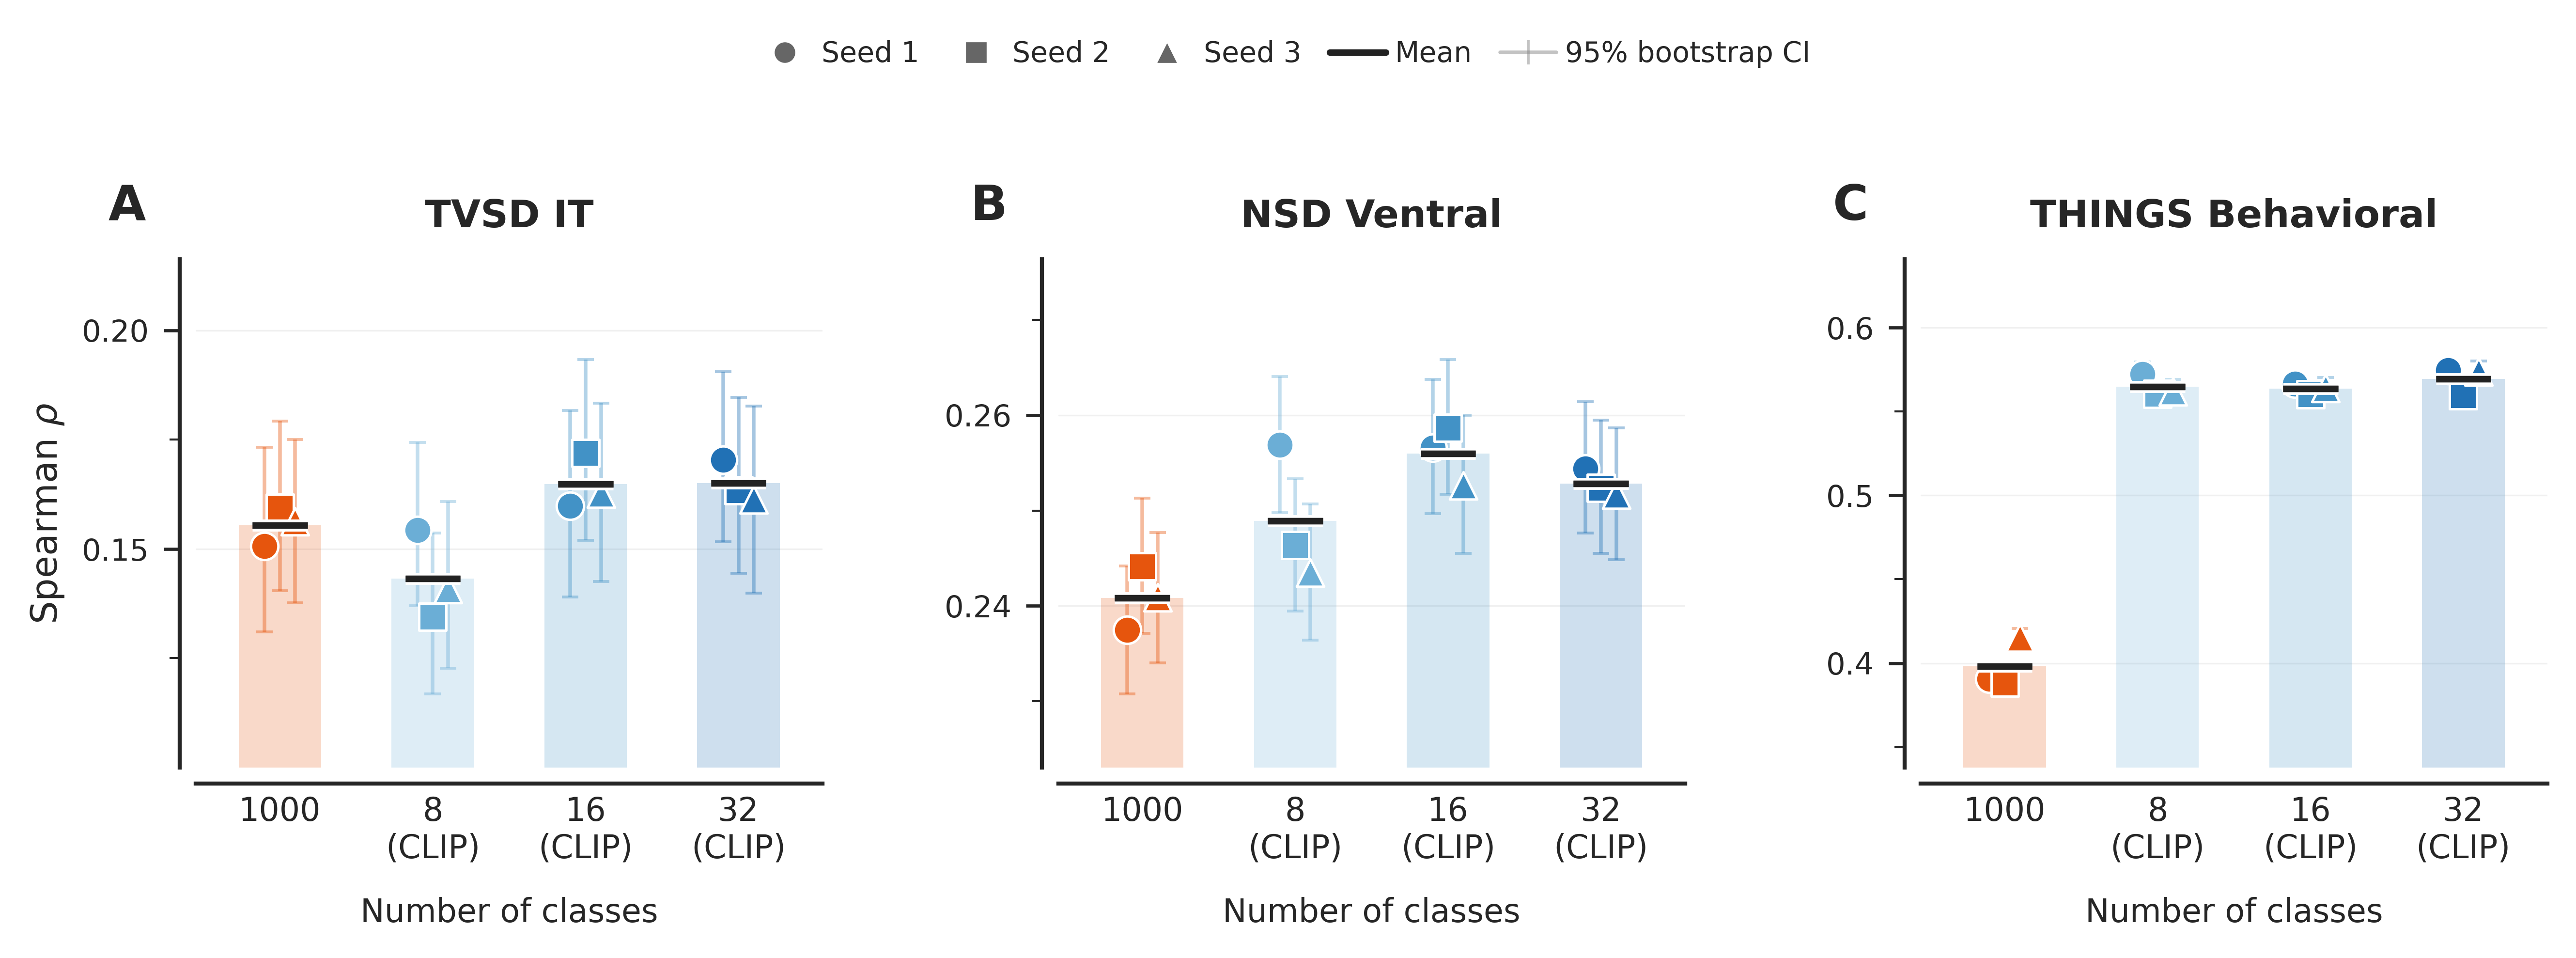

This chart was generated by the following Python code:
"""Supplementary Figure S17: Seed Variability.

Shows how alignment scores vary across 3 random seeds for:
  - 1000-class standard ImageNet model
  - CLIP coarse-grained models at 8, 16, and 32 classes

Across three benchmarks (ordered from invasive to behavioral):
  (A) TVSD IT (macaque electrophysiology)
  (B) NSD ventral visual stream (human fMRI)
  (C) THINGS behavioral similarity

Each panel plots individual seed scores (dots) with 95% bootstrap CIs
(error bars) and the cross-seed mean (horizontal line).

Usage:
    python manuscript/figures/supplementary/supp_s17_seed_variability.py
"""

import sqlite3
import sys

import matplotlib.pyplot as plt
import matplotlib.patheffects as pe
from matplotlib.lines import Line2D
from matplotlib.ticker import AutoMinorLocator, MaxNLocator
import numpy as np
import pandas as pd
import seaborn as sns

sys.path.insert(0, ".")
from manuscript.figures.fig_utils import (
    BASELINE_1K_COLOR,
    GRAN_COLORS,
    setup_style,
)

OUTPUT = "manuscript/figures/supplementary/supp_s17_seed_variability.png"
DB_PATH = "results.db"

# Model conditions: (label, cfg_id, pca_labels, pca_folder_filter)
CONDITIONS = [
    ("1000", 1000, False, ""),
    ("CLIP-8", 8, True, "clip"),
    ("CLIP-16", 16, True, "clip"),
    ("CLIP-32", 32, True, "clip"),
]

# Panels ordered: invasive → fMRI → behavior
PANELS = [
    ("tvsd", "IT", "TVSD IT"),
    ("nsd", "ventral visual stream", "NSD Ventral"),
    ("things-behavior", "N/A", "THINGS Behavioral"),
]

PANEL_LABELS = ["A", "B", "C"]

SEED_MARKERS = {1: "o", 2: "s", 3: "^"}

# Color for each condition
CONDITION_COLORS = {
    "1000": BASELINE_1K_COLOR,
    "CLIP-8": GRAN_COLORS[8],
    "CLIP-16": GRAN_COLORS[16],
    "CLIP-32": GRAN_COLORS[32],
}

# X-axis labels
CONDITION_XLABELS = ["1000", "8\n(CLIP)", "16\n(CLIP)", "32\n(CLIP)"]


def get_best_layer_results(conn, cfg_id, pca_labels, pca_folder_filter,
                           neural_dataset, region, seed):
    """Get the best-layer score + bootstrap CIs for a single (condition, seed).

    Returns (score, ci_low, ci_high) averaged across subjects.
    """
    where_parts = [
        f"cfg_id = {cfg_id}",
        "compare_method = 'spearman'",
        f"neural_dataset = '{neural_dataset}'",
        f"seed = {seed}",
        "epoch = 20",
        "reconstruct_from_pcs = 0",
        "analysis = 'rsa'",
    ]
    if region != "N/A":
        where_parts.append(f"region = '{region}'")
    if pca_labels:
        where_parts.append("pca_labels = 1")
        where_parts.append(f"pca_labels_folder LIKE '%{pca_folder_filter}%'")
    else:
        where_parts.append("pca_labels = 0")
        where_parts.append("pca_labels_folder = 'imagenet1k'")

    where = " AND ".join(where_parts)

    q = f"""
    SELECT r.subject_idx, r.score, r.ci_low, r.ci_high
    FROM results r
    INNER JOIN (
        SELECT subject_idx, MAX(score) as max_score
        FROM results
        WHERE {where}
        GROUP BY subject_idx
    ) best ON r.subject_idx = best.subject_idx AND r.score = best.max_score
    WHERE {where}
    """
    df = pd.read_sql(q, conn)
    if df.empty:
        return np.nan, np.nan, np.nan

    df = df.drop_duplicates(subset="subject_idx", keep="first")
    return (df["score"].mean(), df["ci_low"].mean(), df["ci_high"].mean())


def main():
    setup_style()
    conn = sqlite3.connect(DB_PATH)

    fig, axes = plt.subplots(1, 3, figsize=(9, 3.2))

    # ── Collect data ──────────────────────────────────────────────────────
    all_data = {}
    all_ci_low = {}
    all_ci_high = {}
    panel_ranges = {}

    for ax_idx, (nd, region, title) in enumerate(PANELS):
        panel_vals = []
        for cond_idx, (label, cfg_id, pca, folder) in enumerate(CONDITIONS):
            scores, ci_lows, ci_highs = [], [], []
            for seed in [1, 2, 3]:
                s, cl, ch = get_best_layer_results(conn, cfg_id, pca, folder,
                                                   nd, region, seed)
                scores.append(s)
                ci_lows.append(cl)
                ci_highs.append(ch)
                for v in [s, cl, ch]:
                    if not np.isnan(v):
                        panel_vals.append(v)
            all_data[(ax_idx, cond_idx)] = scores
            all_ci_low[(ax_idx, cond_idx)] = ci_lows
            all_ci_high[(ax_idx, cond_idx)] = ci_highs

        ymin = min(panel_vals)
        ymax = max(panel_vals)
        yrange = ymax - ymin
        pad_bot = max(yrange * 0.22, 0.003)
        pad_top = max(yrange * 0.30, 0.003)
        panel_ranges[ax_idx] = (ymin - pad_bot, ymax + pad_top)

    # ── Draw ──────────────────────────────────────────────────────────────
    bar_width = 0.54
    jitter = [-0.10, 0.0, 0.10]

    for ax_idx, (nd, region, title) in enumerate(PANELS):
        ax = axes[ax_idx]
        ybot, ytop = panel_ranges[ax_idx]
        ax.set_ylim(ybot, ytop)

        for cond_idx, (label, cfg_id, pca, folder) in enumerate(CONDITIONS):
            seed_scores = all_data[(ax_idx, cond_idx)]
            ci_lows = all_ci_low[(ax_idx, cond_idx)]
            ci_highs = all_ci_high[(ax_idx, cond_idx)]
            color = CONDITION_COLORS[label]
            mean_val = np.nanmean(seed_scores)
            x = cond_idx

            # Translucent bar
            ax.bar(x, mean_val - ybot, bottom=ybot, width=bar_width,
                   color=color, alpha=0.22, edgecolor="none", zorder=2)

            # Per-seed error bars + dots
            for seed_idx in range(3):
                score = seed_scores[seed_idx]
                cl = ci_lows[seed_idx]
                ch = ci_highs[seed_idx]
                if np.isnan(score):
                    continue
                xj = x + jitter[seed_idx]

                # Error bar (95% bootstrap CI)
                yerr_lo = score - cl if not np.isnan(cl) else 0
                yerr_hi = ch - score if not np.isnan(ch) else 0
                ax.errorbar(
                    xj, score,
                    yerr=[[yerr_lo], [yerr_hi]],
                    fmt="none", ecolor=color, elinewidth=0.9,
                    capsize=2.0, capthick=0.7, alpha=0.40, zorder=3,
                )

                # Seed dot
                ax.scatter(
                    xj, score,
                    marker=SEED_MARKERS[seed_idx + 1],
                    color=color, s=46, edgecolor="white",
                    linewidth=0.6, zorder=4,
                )

            # Mean tick with white halo
            line = ax.hlines(mean_val, x - 0.18, x + 0.18, colors="#222222",
                             linewidth=1.6, zorder=5)
            line.set_path_effects([
                pe.withStroke(linewidth=3.0, foreground="white"),
                pe.Normal(),
            ])

        ax.set_xlim(-0.55, len(CONDITIONS) - 0.45)

        # X-axis
        ax.set_xticks(range(len(CONDITIONS)))
        ax.set_xticklabels(CONDITION_XLABELS, fontsize=7, linespacing=0.85)

        # Title and panel label
        ax.set_title(title, fontsize=9.5, fontweight="semibold", pad=8)
        ax.text(-0.14, 1.15, PANEL_LABELS[ax_idx], transform=ax.transAxes,
                fontsize=12, fontweight="bold", va="top", ha="left")

        # Y-axis
        if ax_idx == 0:
            ax.set_ylabel(r"Spearman $\rho$", fontsize=9, labelpad=4)
        ax.yaxis.set_major_locator(MaxNLocator(nbins=5, steps=[1, 2, 5]))
        ax.yaxis.set_minor_locator(AutoMinorLocator(2))
        ax.tick_params(axis="y", which="major", direction="out", length=4,
                       width=0.8, labelsize=7.5)
        ax.tick_params(axis="y", which="minor", direction="out", length=2.5,
                       width=0.5)
        ax.tick_params(axis="x", which="major", length=0, width=0, pad=3)
        ax.yaxis.grid(True, which="major", color="#F0F0F0", linewidth=0.4,
                      zorder=0)
        ax.set_axisbelow(True)

        ax.set_xlabel("Number of classes", fontsize=8, labelpad=8)
        sns.despine(ax=ax, right=True, top=True, offset=4)

    # ── Legend ────────────────────────────────────────────────────────────
    seed_handles = [
        Line2D([], [], marker=SEED_MARKERS[s], color="#666666",
               linestyle="None", markersize=5.5, markeredgecolor="white",
               markeredgewidth=0.4, label=f"Seed {s}")
        for s in [1, 2, 3]
    ]
    seed_handles.append(
        Line2D([], [], color="#222222", linewidth=1.6, label="Mean")
    )
    seed_handles.append(
        Line2D([], [], color="#888888", linewidth=0.9, marker="|",
               markersize=6, markeredgewidth=0.7, alpha=0.5,
               label="95% bootstrap CI")
    )
    fig.legend(handles=seed_handles, loc="upper center", ncol=5,
               fontsize=7, frameon=False, bbox_to_anchor=(0.5, 1.02),
               columnspacing=1.0, handletextpad=0.3)

    fig.tight_layout(rect=[0, 0, 1, 0.92], w_pad=3.0)
    fig.savefig(OUTPUT, dpi=600, bbox_inches="tight", facecolor="white",
                edgecolor="none")
    plt.close()
    print(f"Saved: {OUTPUT}")
    conn.close()


if __name__ == "__main__":
    main()
